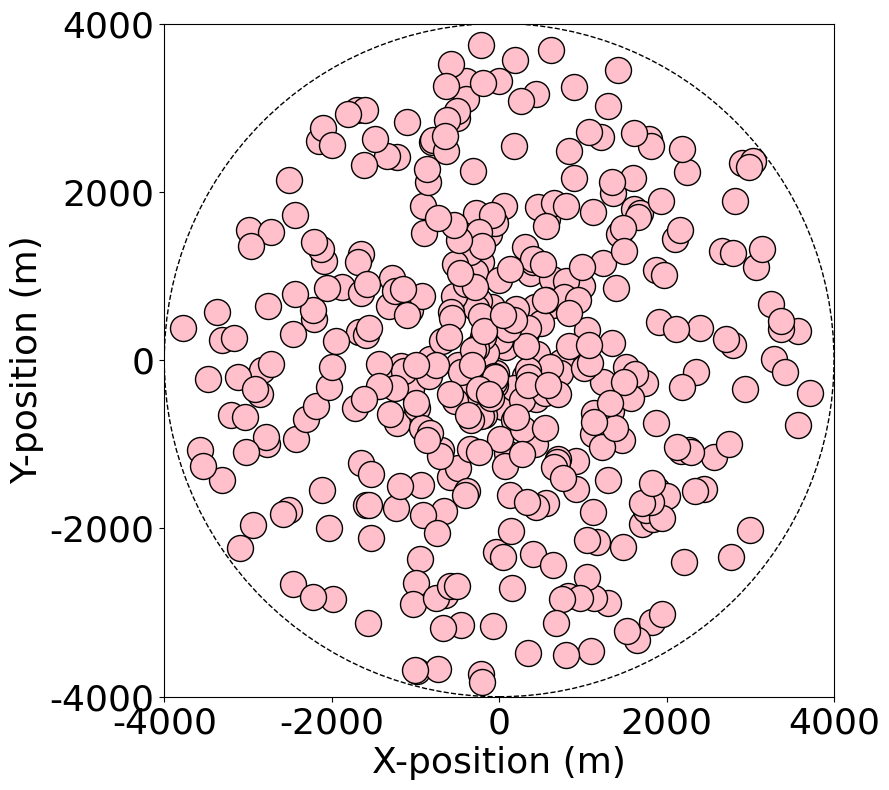

Write the Python code that produced this figure. (Note: this script raises an exception after producing the figure.)
#!/usr/bin/python3
import matplotlib.pyplot as plt
import numpy as np
from matplotlib.offsetbox import OffsetImage, AnnotationBbox
from matplotlib.patches import Rectangle, Circle

# Variável para definir a forma da área de simulação: 'quadrado' ou 'circulo'
shape = 'circulo'  # Opções: 'quadrado' ou 'circulo'

# Definindo as dimensões do quadrado/círculo
lado_quadrado = 8000  # em metros
raio_circulo = lado_quadrado / 2
tamFonteGraf = 26
nomeFonte = 'Arial'  # def: "sans-serif"  #"Arial" #'Times New Roman'
rootPath = '.'
towerPath = 'tower4.png'
towerZoom = 0.1
numGw = 2  # num de Gw = torres
cor = 'pink'  #  'lightblue'  'pink' 'lightgray' 'moccasin'

# Gerando coordenadas aleatórias para os pontos
num_pontos = 400
tol = 150

if shape == 'quadrado':
    x = np.random.uniform((-lado_quadrado/2) + tol, (lado_quadrado/2) - tol, num_pontos)
    y = np.random.uniform((-lado_quadrado/2) + tol, (lado_quadrado/2) - tol, num_pontos)
elif shape == 'circulo':
    r = np.random.uniform(tol, raio_circulo - tol, num_pontos)
    theta = np.random.uniform(0, 2 * np.pi, num_pontos)
    x = r * np.cos(theta)
    y = r * np.sin(theta)

# Criando o gráfico
plt.figure(figsize=(9, 8))  # Ajuste o figsize para um gráfico quadrado
# Ajuste o tamanho dos pontos aumentando o valor de 's'
plt.scatter(x, y, color=cor, marker='.', linewidths=1, edgecolors='black', s=1400)  # Ajuste o valor de 's' conforme necessário para o tamanho dos pontos
plt.xlabel('X-position (m)', fontsize=tamFonteGraf, fontname=nomeFonte)
plt.ylabel('Y-position (m)', fontsize=tamFonteGraf, fontname=nomeFonte)

# Desenhar o quadrado ou círculo
if shape == 'quadrado':
    quadrado = Rectangle((-lado_quadrado/2, -lado_quadrado/2), lado_quadrado, lado_quadrado, fill=False, linestyle='--')
    plt.gca().add_patch(quadrado)
    limite = lado_quadrado / 2
elif shape == 'circulo':
    circulo = Circle((0, 0), raio_circulo, fill=False, linestyle='--')
    plt.gca().add_patch(circulo)
    limite = raio_circulo

# Definindo os limites e ticks dos eixos
plt.xlim(-limite, limite)
plt.ylim(-limite, limite)

# Definindo os ticks dos eixos
intervalo_ticks = lado_quadrado / 4
ticks = np.arange(-limite, limite + intervalo_ticks, intervalo_ticks)
plt.xticks(ticks, fontsize=tamFonteGraf, fontname=nomeFonte)
plt.yticks(ticks, fontsize=tamFonteGraf, fontname=nomeFonte)
plt.tight_layout()

# Adicionando ícones 'tower.png' em posições equidistantes usando coordenadas polares
if numGw == 1:
    x_tower = 0.0
    y_tower = 0.0

    # Adicionando a imagem da torre
    tower_icon = plt.imread(towerPath)
    imagebox = OffsetImage(tower_icon, zoom=towerZoom)
    ab = AnnotationBbox(imagebox, (x_tower, y_tower), frameon=False, pad=0)
    plt.gca().add_artist(ab)

if numGw == 2:
    for i in range(numGw):                
        x_tower = (-1) ** i * lado_quadrado/4
        y_tower = 0.0

        # Adicionando a imagem da torre
        tower_icon = plt.imread(towerPath)
        imagebox = OffsetImage(tower_icon, zoom=towerZoom)
        ab = AnnotationBbox(imagebox, (x_tower, y_tower), frameon=False, pad=0)
        plt.gca().add_artist(ab)

if numGw == 3:
    for i in range(numGw):
        theta = (2 * np.pi * i) / numGw
        radius = limite / np.sqrt(3) if shape == 'circulo' else lado_quadrado / (2.0 * np.sqrt(3.0))
        x_tower = radius * np.cos(theta)
        y_tower = radius * np.sin(theta)

        # Adicionando a imagem da torre
        tower_icon = plt.imread(towerPath)
        imagebox = OffsetImage(tower_icon, zoom=towerZoom)
        ab = AnnotationBbox(imagebox, (x_tower, y_tower), frameon=False, pad=0)
        plt.gca().add_artist(ab)

plt.grid(False)
plt.axis('equal')
plt.tight_layout()  # Adicionando esta linha para ajustar o layout
plt.savefig(f'{rootPath}/simArea_with_towers.png')
